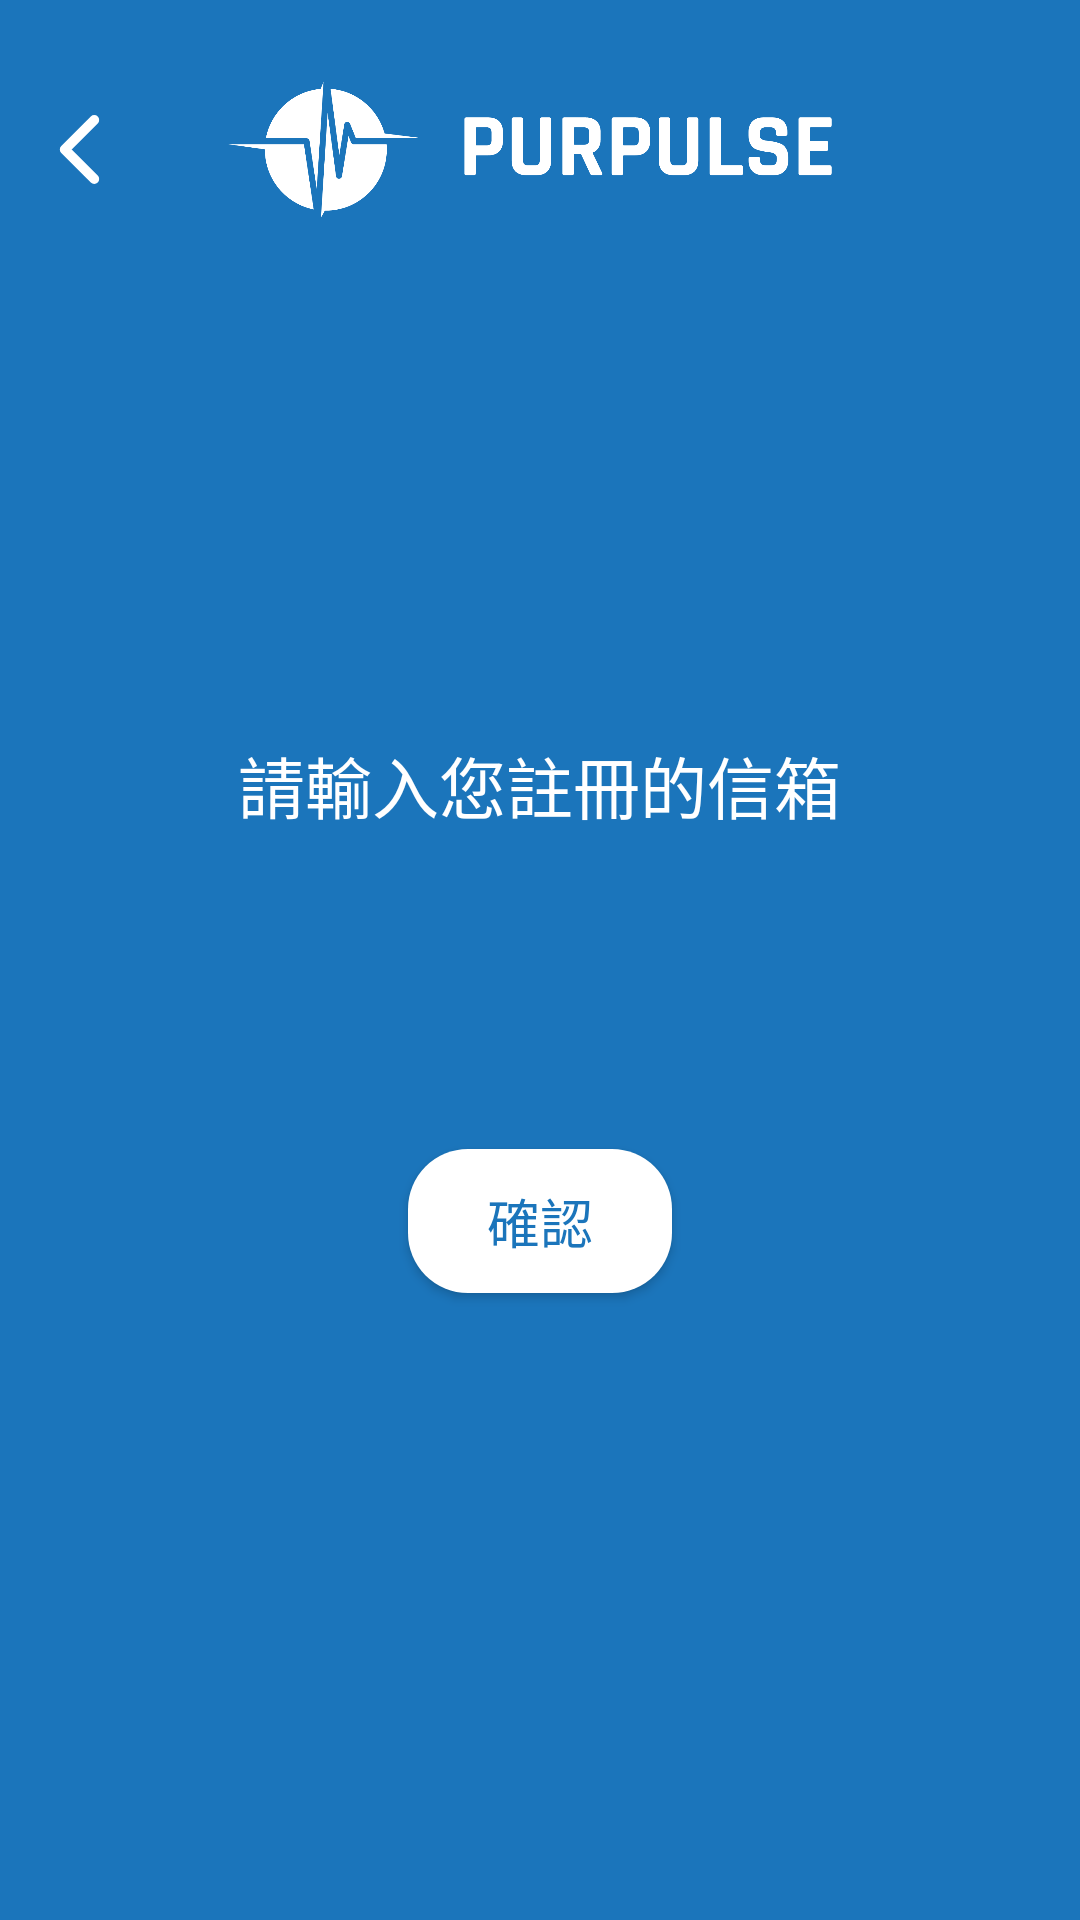

Android layout source for this screen:
<!-- AndroidManifest.xml: application theme Theme.Purpulse -->
<!-- res/layout/activity_password.xml -->
<?xml version="1.0" encoding="utf-8"?>
<LinearLayout xmlns:android="http://schemas.android.com/apk/res/android"
    xmlns:app="http://schemas.android.com/apk/res-auto"
    xmlns:tools="http://schemas.android.com/tools"
    android:layout_width="match_parent"
    android:layout_height="match_parent"
    android:paddingBottom="@dimen/dp_20"
    android:background="@drawable/backcolor"
    tools:context=".PasswordActivity"
    android:orientation="vertical">

    <FrameLayout
        android:layout_width="wrap_content"
        android:layout_height="wrap_content"
        android:paddingTop="@dimen/dp_16">

        <ImageButton
            android:layout_width="wrap_content"
            android:layout_height="@dimen/dp_80"
            android:paddingLeft="@dimen/dp_10"
            android:backgroundTint="@null"
            android:background="@null"
            app:srcCompat="@drawable/chevron_back_svgrepo_com"/>

        <LinearLayout
            android:layout_width="match_parent"
            android:layout_height="wrap_content"
            android:layout_gravity="center"
            android:orientation="horizontal">

            <ImageView
                android:layout_width="match_parent"
                android:layout_height="@dimen/dp_70"
                android:layout_gravity="center"
                app:srcCompat="@mipmap/logo_horizontal" />

        </LinearLayout>

    </FrameLayout>

    <TextView
        android:layout_width="wrap_content"
        android:layout_height="wrap_content"
        android:layout_gravity="center"
        android:layout_marginTop="@dimen/dp_180"
        android:text="請輸入您註冊的信箱"
        android:fontFamily="@font/jf_openhuninn"
        android:textColor="@color/white"
        android:textSize="@dimen/sp_25" />

    <EditText
        android:id="@+id/pw_email"
        android:layout_width="@dimen/dp_200"
        android:layout_height="@dimen/dp_38"
        android:layout_gravity="center"
        android:layout_marginTop="@dimen/dp_40"
        android:background="@drawable/textinputborder"
        android:ems="8"
        android:textColor="@android:color/black" />

    <Button
        android:id="@+id/pw_confirm"
        android:layout_width="wrap_content"
        android:layout_height="wrap_content"
        android:layout_gravity="center"
        android:layout_marginTop="@dimen/dp_40"
        android:paddingLeft="@dimen/dp_15"
        android:paddingRight="@dimen/dp_15"
        android:backgroundTint="#FFFFFF"
        android:background="@drawable/buttonborder"
        android:text="確認"
        android:textColor="#1b75bb"
        android:textSize="@dimen/sp_20"
        android:fontFamily="@font/jf_openhuninn"/>

</LinearLayout>
<!-- resources referenced by this layout -->
<resources>
  <color name="white">#FFFFFFFF</color>
  <dimen name="dp_10">10dp</dimen>
  <dimen name="dp_15">15dp</dimen>
  <dimen name="dp_16">16dp</dimen>
  <dimen name="dp_180">180dp</dimen>
  <dimen name="dp_20">20dp</dimen>
  <dimen name="dp_200">200dp</dimen>
  <dimen name="dp_38">38dp</dimen>
  <dimen name="dp_40">40dp</dimen>
  <dimen name="dp_70">70dp</dimen>
  <dimen name="dp_80">80dp</dimen>
  <dimen name="sp_20">20sp</dimen>
  <dimen name="sp_25">25sp</dimen>
  <!-- drawable backcolor: png bitmap (drawable, 13019 bytes) -->
  <!-- drawable buttonborder (drawable) -->
  <?xml version="1.0" encoding="utf-8"?>
  <shape xmlns:android="http://schemas.android.com/apk/res/android"
      android:shape="rectangle" android:padding="10dp">
      <solid android:color="#FFFFFF"/>
      <corners
          android:bottomRightRadius="20dp"
          android:bottomLeftRadius="20dp"
          android:topLeftRadius="20dp"
          android:topRightRadius="20dp"/>
  
  </shape>
  <!-- drawable chevron_back_svgrepo_com (drawable) -->
  <vector xmlns:android="http://schemas.android.com/apk/res/android"
      android:width="35dp"
      android:height="35dp"
      android:viewportWidth="512"
      android:viewportHeight="512">
    <path
        android:pathData="M328,112l-144,144l144,144"
        android:strokeLineJoin="round"
        android:strokeWidth="48"
        android:fillColor="#00000000"
        android:strokeColor="#FFFFFF"
        android:strokeLineCap="round"/>
  </vector>
  <!-- mipmap logo_horizontal: png bitmap (mipmap-xxhdpi, 31887 bytes) -->
  <style name="Theme.Purpulse" parent="Theme.AppCompat.Light.NoActionBar">
          
          <item name="colorPrimary">@color/purple_500</item>
          <item name="colorPrimaryVariant">@color/purple_700</item>
          <item name="colorOnPrimary">@color/white</item>
          
          <item name="colorSecondary">@color/teal_200</item>
          <item name="colorSecondaryVariant">@color/teal_700</item>
          <item name="colorOnSecondary">@color/black</item>
          
      </style>
  <color name="purple_500">#FF6200EE</color>
  <color name="purple_700">#FF3700B3</color>
  <color name="teal_200">#FF03DAC5</color>
  <color name="teal_700">#FF018786</color>
  <color name="black">#FF000000</color>
</resources>
